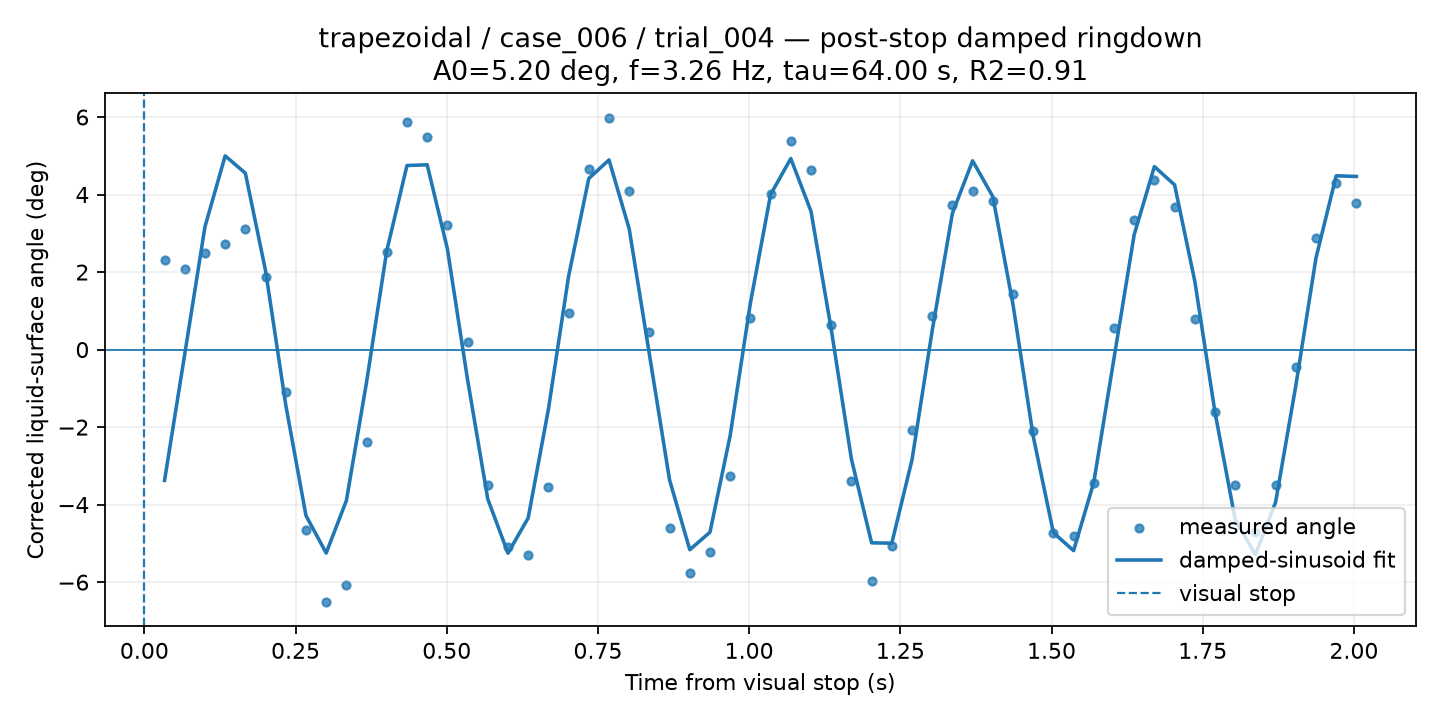

Source data for this figure (header and first rows):
time_from_visual_stop_s, surface_angle_corrected_deg, fit_used, quality, ringdown_fit_angle_deg
0.0334, 2.3, 1, GOOD, -3.375
0.0668, 2.072, 1, GOOD, -0.1122
0.1002, 2.497, 1, GOOD, 3.17
0.1336, 2.719, 1, GOOD, 4.998
0.167, 3.105, 1, GOOD, 4.551
0.2004, 1.869, 1, GOOD, 2.031
0.2338, -1.087, 1, GOOD, -1.432
0.2672, -4.66, 1, GOOD, -4.284
0.3006, -6.516, 1, GOOD, -5.248
0.334, -6.082, 1, GOOD, -3.896
0.3674, -2.386, 1, GOOD, -0.8371
0.4008, 2.508, 1, GOOD, 2.552
0.4342, 5.878, 1, GOOD, 4.749
0.4676, 5.476, 1, GOOD, 4.768
0.501, 3.216, 1, GOOD, 2.601
0.5344, 0.2047, 1, GOOD, -0.7794
0.5678, -3.483, 1, GOOD, -3.856
0.6012, -5.083, 1, GOOD, -5.252
0.6346, -5.298, 1, GOOD, -4.343
0.668, -3.537, 1, GOOD, -1.542
0.7014, 0.9315, 1, GOOD, 1.891
0.7348, 4.659, 1, GOOD, 4.414
0.7682, 5.985, 1, GOOD, 4.894
0.8016, 4.095, 1, GOOD, 3.116
0.835, 0.4632, 1, GOOD, -0.1213
0.8684, -4.596, 1, GOOD, -3.366
0.9019, -5.76, 1, GOOD, -5.164
0.9353, -5.213, 1, GOOD, -4.711
0.9687, -3.271, 1, GOOD, -2.216
1.002, 0.8117, 1, GOOD, 1.2
1.035, 4.021, 1, GOOD, 4
1.069, 5.386, 1, GOOD, 4.928
1.102, 4.627, 1, GOOD, 3.568
1.136, 0.6434, 1, GOOD, 0.53
1.169, -3.383, 1, GOOD, -2.822
1.202, -5.965, 1, GOOD, -4.986
1.236, -5.059, 1, GOOD, -4.994
1.269, -2.083, 1, GOOD, -2.846
1.303, 0.8625, 1, GOOD, 0.4904
1.336, 3.721, 1, GOOD, 3.515
1.369, 4.091, 1, GOOD, 4.87
1.403, 3.843, 1, GOOD, 3.948
1.436, 1.429, 1, GOOD, 1.162
1.47, -2.089, 1, GOOD, -2.236
1.503, -4.733, 1, GOOD, -4.724
1.536, -4.808, 1, GOOD, -5.188
1.57, -3.446, 1, GOOD, -3.423
1.603, 0.5444, 1, GOOD, -0.2253
1.637, 3.337, 1, GOOD, 2.967
1.67, 4.385, 1, GOOD, 4.721
1.703, 3.67, 1, GOOD, 4.249
1.737, 0.7928, 1, GOOD, 1.763
1.77, -1.598, 1, GOOD, -1.62
1.804, -3.492, 1, GOOD, -4.384
1.837, -4.702, 1, GOOD, -5.291
1.871, -3.489, 1, GOOD, -3.937
1.904, -0.4601, 1, GOOD, -0.9346
1.937, 2.87, 1, GOOD, 2.367
1.971, 4.3, 1, GOOD, 4.484
2.004, 3.785, 1, GOOD, 4.466
